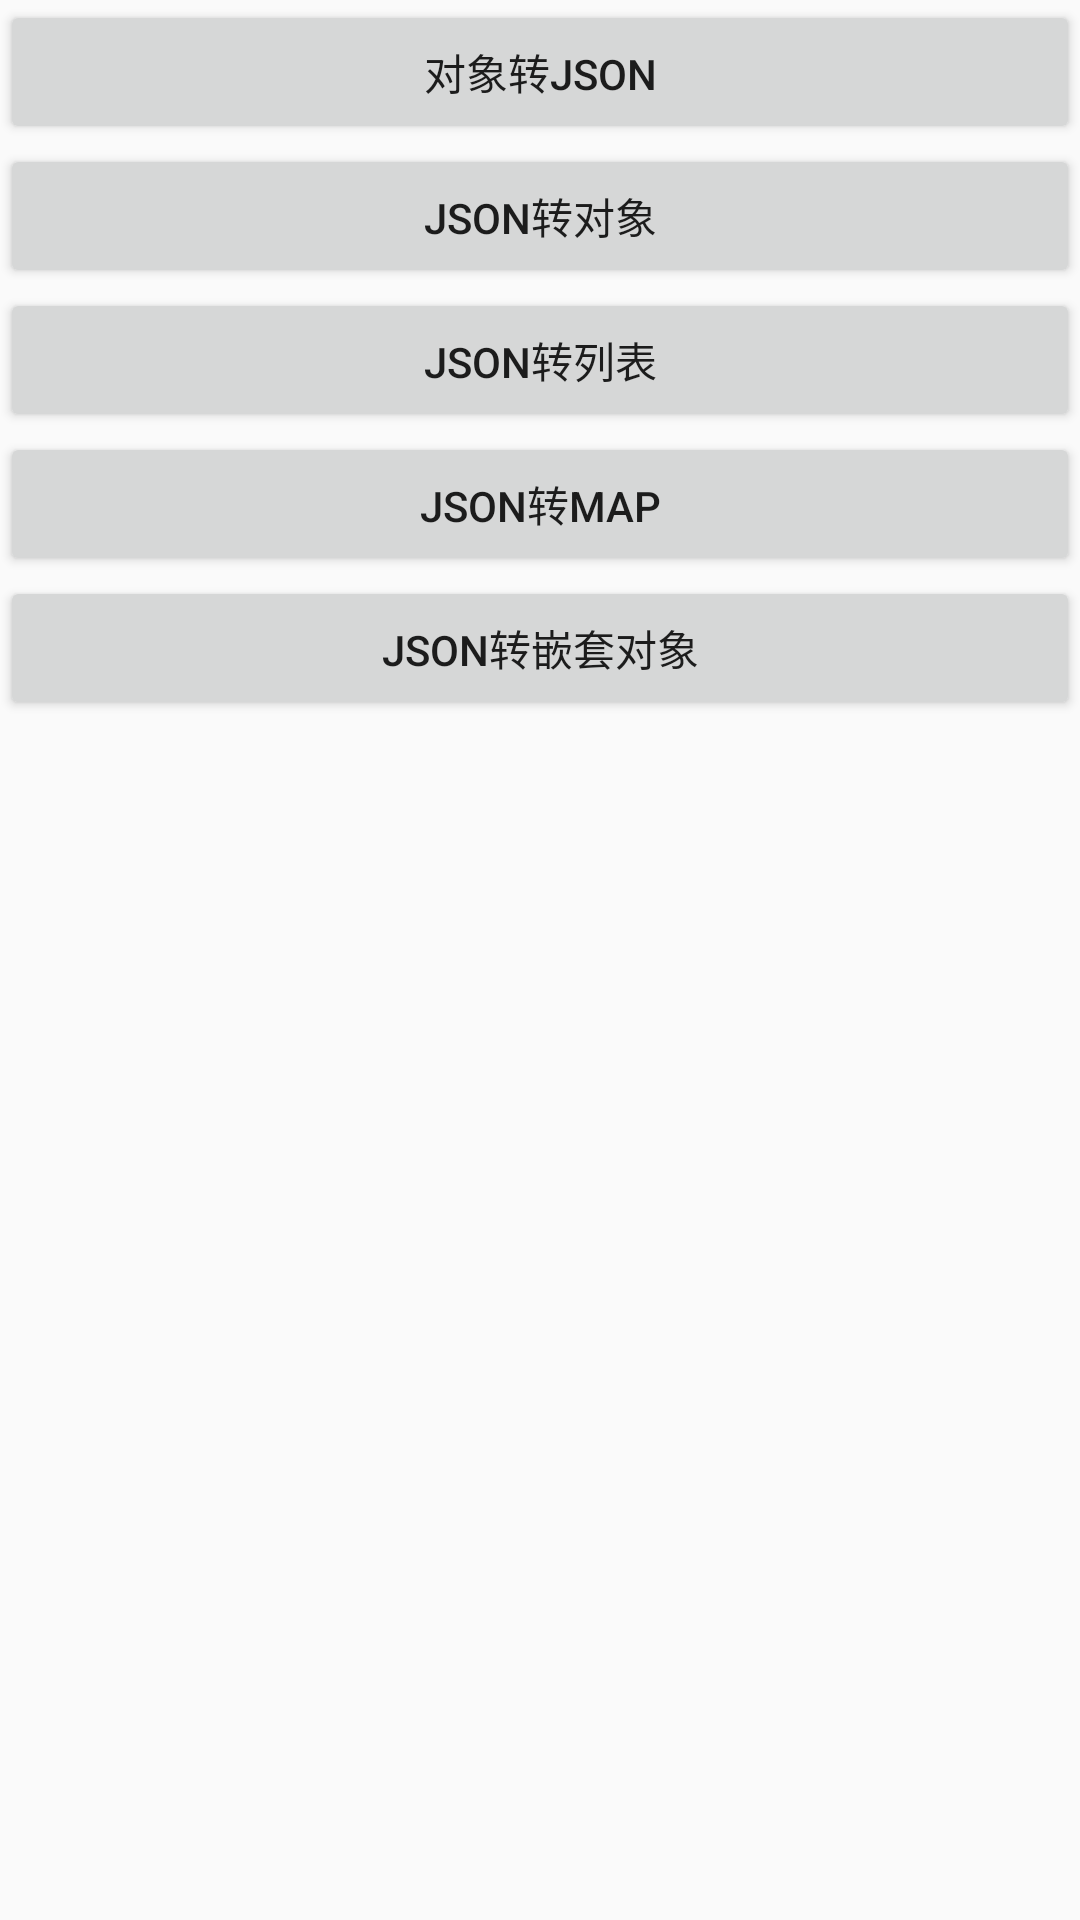

Android layout source for this screen:
<!-- AndroidManifest.xml: application theme AppTheme -->
<!-- res/layout/activity_test_gson.xml -->
<?xml version="1.0" encoding="utf-8"?>
<LinearLayout xmlns:android="http://schemas.android.com/apk/res/android"
    xmlns:app="http://schemas.android.com/apk/res-auto"
    xmlns:tools="http://schemas.android.com/tools"
    android:layout_width="match_parent"
    android:layout_height="match_parent"
    android:orientation="vertical"
    tools:context=".test.networktest.TestGsonActivity">
    <Button
        android:id="@+id/btn_to_json"
        android:text="对象转Json"
        android:layout_width="match_parent"
        android:layout_height="wrap_content"/>
    <Button
        android:id="@+id/btn_from_json"
        android:text="Json转对象"
        android:layout_width="match_parent"
        android:layout_height="wrap_content"/>
    <Button
        android:id="@+id/btn_gson_list"
        android:text="Json转列表"
        android:layout_width="match_parent"
        android:layout_height="wrap_content"/>
    <Button
        android:id="@+id/btn_gson_map"
        android:text="Json转Map"
        android:layout_width="match_parent"
        android:layout_height="wrap_content"/>
    <Button
        android:id="@+id/btn_gson_nest"
        android:text="Json转嵌套对象"
        android:layout_width="match_parent"
        android:layout_height="wrap_content"/>
</LinearLayout>
<!-- resources referenced by this layout -->
<resources>
  <style name="AppTheme" parent="Theme.AppCompat.Light.DarkActionBar">
          
          <item name="colorPrimary">@color/colorPrimary</item>
          <item name="colorPrimaryDark">@color/colorPrimaryDark</item>
          <item name="colorAccent">@color/colorAccent</item>
      </style>
  <!-- not gathered from this repository: default colours our renderer supplied (Android Studio template values) -->
  <color name="colorPrimary">#FF6200EE</color>
  <color name="colorPrimaryDark">#FF3700B3</color>
  <color name="colorAccent">#FF03DAC5</color>
</resources>
